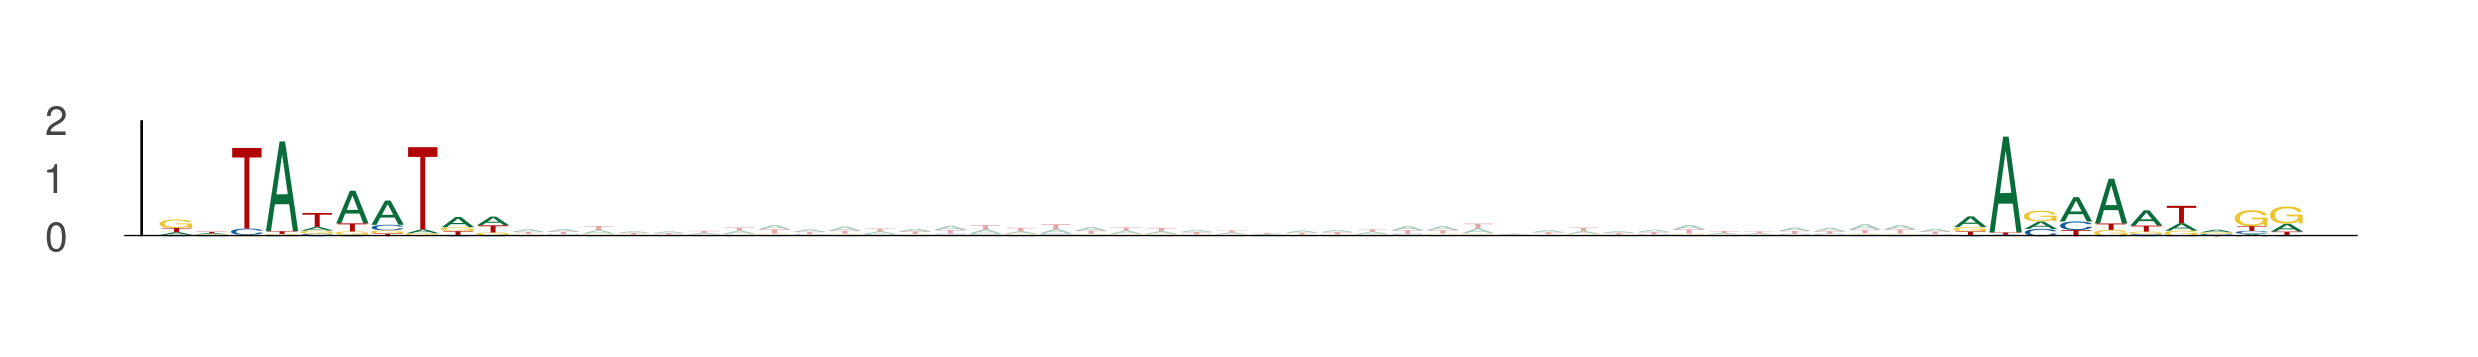

The file beside this chart, header and first rows:
seq_index, start_position, end_position, is_reversed_complement
4029, 0, 10, 0
4029, 51, 61, 0
6000, 91, 101, 0
6000, 142, 152, 0
5278, 56, 66, 0
5278, 107, 117, 0
7646, 9, 19, 0
7646, 60, 70, 0
10076, 86, 96, 0
10076, 137, 147, 0
10999, 92, 102, 0
10999, 143, 153, 0
8673, 96, 106, 0
8673, 147, 157, 0
4471, 33, 43, 0
4471, 84, 94, 0
6693, 86, 96, 0
6693, 137, 147, 0
12210, 38, 48, 0
12210, 89, 99, 0
7665, 56, 66, 0
7665, 107, 117, 0
5256, 12, 22, 0
5256, 63, 73, 0
1154, 9, 19, 0
1154, 60, 70, 0
8885, 25, 35, 0
8885, 76, 86, 0
6852, 23, 33, 0
6852, 74, 84, 0
5314, 91, 101, 0
5314, 142, 152, 0
5469, 81, 91, 0
5469, 132, 142, 0
12571, 89, 99, 0
12571, 140, 150, 0
13387, 96, 106, 0
13387, 147, 157, 0
3463, 81, 91, 0
3463, 132, 142, 0
1357, 66, 76, 0
1357, 117, 127, 0
9627, 36, 46, 0
9627, 87, 97, 0
464, 26, 36, 0
464, 77, 87, 0
5887, 62, 72, 0
5887, 113, 123, 0
12575, 48, 58, 0
12575, 99, 109, 0
12029, 47, 57, 0
12029, 98, 108, 0
142, 90, 100, 0
142, 141, 151, 0
8761, 34, 44, 0
8761, 85, 95, 0
2594, 39, 49, 0
2594, 90, 100, 0
1726, 75, 85, 0
1726, 126, 136, 0
... 358 more rows
